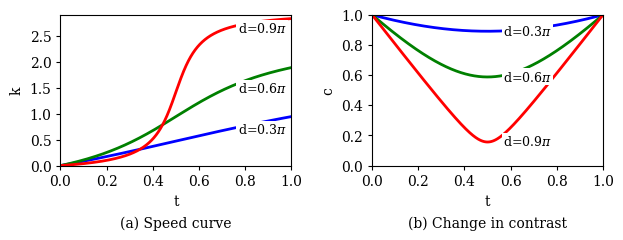

This figure's Python source:
import numpy as np
import matplotlib.pyplot as plt

alpha = 1.0
ds = [0.3*np.pi, 0.6*np.pi, 0.9*np.pi]
colors = {0.3*np.pi: "b", 0.6*np.pi: "g", 0.9*np.pi: "r"}
labels = {0.3*np.pi: r"d=0.3$\pi$", 0.6*np.pi: r"d=0.6$\pi$", 0.9*np.pi: r"d=0.9$\pi$"}

t = np.linspace(0, 1, 4001)

def k_of_t(t, d, alpha=1.0):
    k = np.arctan2(t*np.sin(d), (1-t)*alpha + t*np.cos(d))
    k = np.unwrap(k)
    return k - k[0]

def c_of_t(t, d, alpha=1.0):
    c2 = (alpha**2)*(1-t)**2 + t**2 + 2*alpha*(1-t)*t*np.cos(d)
    return np.sqrt(np.maximum(c2, 0.0))

k_curves = {d: k_of_t(t, d, alpha) for d in ds}
c_curves = {d: c_of_t(t, d, alpha) for d in ds}

plt.rcParams.update({
    "font.family": "serif",
    "font.serif": ["Times New Roman", "Times", "DejaVu Serif"],
    "mathtext.fontset": "dejavuserif",
})

fig, axes = plt.subplots(1, 2, figsize=(7.0, 2.6), dpi=150)

# ---------- (a) Speed curve ----------
ax = axes[0]
for d in ds:
    ax.plot(t, k_curves[d], colors[d], lw=2)

ax.set_xlim(0, 1)
ax.set_ylim(0, 2.9)
ax.set_ylabel("k")
ax.set_xticks(np.linspace(0, 1, 6))
ax.set_yticks(np.arange(0, 3.0, 0.5))
ax.set_xlabel("t")   # 添加横坐标标签
ax.tick_params(direction="out", length=3, width=0.8)

# d labels: vertically aligned, placed slightly to the right of the curve (offset in points) with white bbox
x_label_a = 0.72
for d in ds:
    y_on_curve = np.interp(x_label_a, t, k_curves[d])
    ax.annotate(
        labels[d],
        xy=(x_label_a, y_on_curve),
        xytext=(8, 0),                 # 偏移 8 points 向右，避免和线重合
        textcoords="offset points",
        ha="left", va="center",
        fontsize=9,
        bbox=dict(facecolor="white", edgecolor="none", pad=1),
        zorder=5
    )

# ---------- (b) Change in contrast ----------
ax2 = axes[1]
for d in ds:
    ax2.plot(t, c_curves[d], colors[d], lw=2)

ax2.set_xlim(0, 1)
ax2.set_ylim(0, 1.0)
ax2.set_ylabel("c")
ax2.set_xticks(np.linspace(0, 1, 6))
ax2.set_yticks(np.linspace(0, 1, 6))
ax2.set_xlabel("t")  # 添加横坐标标签
ax2.tick_params(direction="out", length=3, width=0.8)

# d labels for panel b: same处理
x_label_b = 0.52
for d in ds:
    y_on_curve = np.interp(x_label_b, t, c_curves[d])
    ax2.annotate(
        labels[d],
        xy=(x_label_b, y_on_curve),
        xytext=(8, 0),
        textcoords="offset points",
        ha="left", va="center",
        fontsize=9,
        bbox=dict(facecolor="white", edgecolor="none", pad=1),
        zorder=5
    )

# captions
plt.subplots_adjust(wspace=0.35, bottom=0.30)
for ax_i, caption in zip(axes, ["(a) Speed curve", "(b) Change in contrast"]):
    bb = ax_i.get_position()
    fig.text((bb.x0 + bb.x1) / 2, 0.08, caption, ha="center", va="center", fontsize=10)

plt.show()
